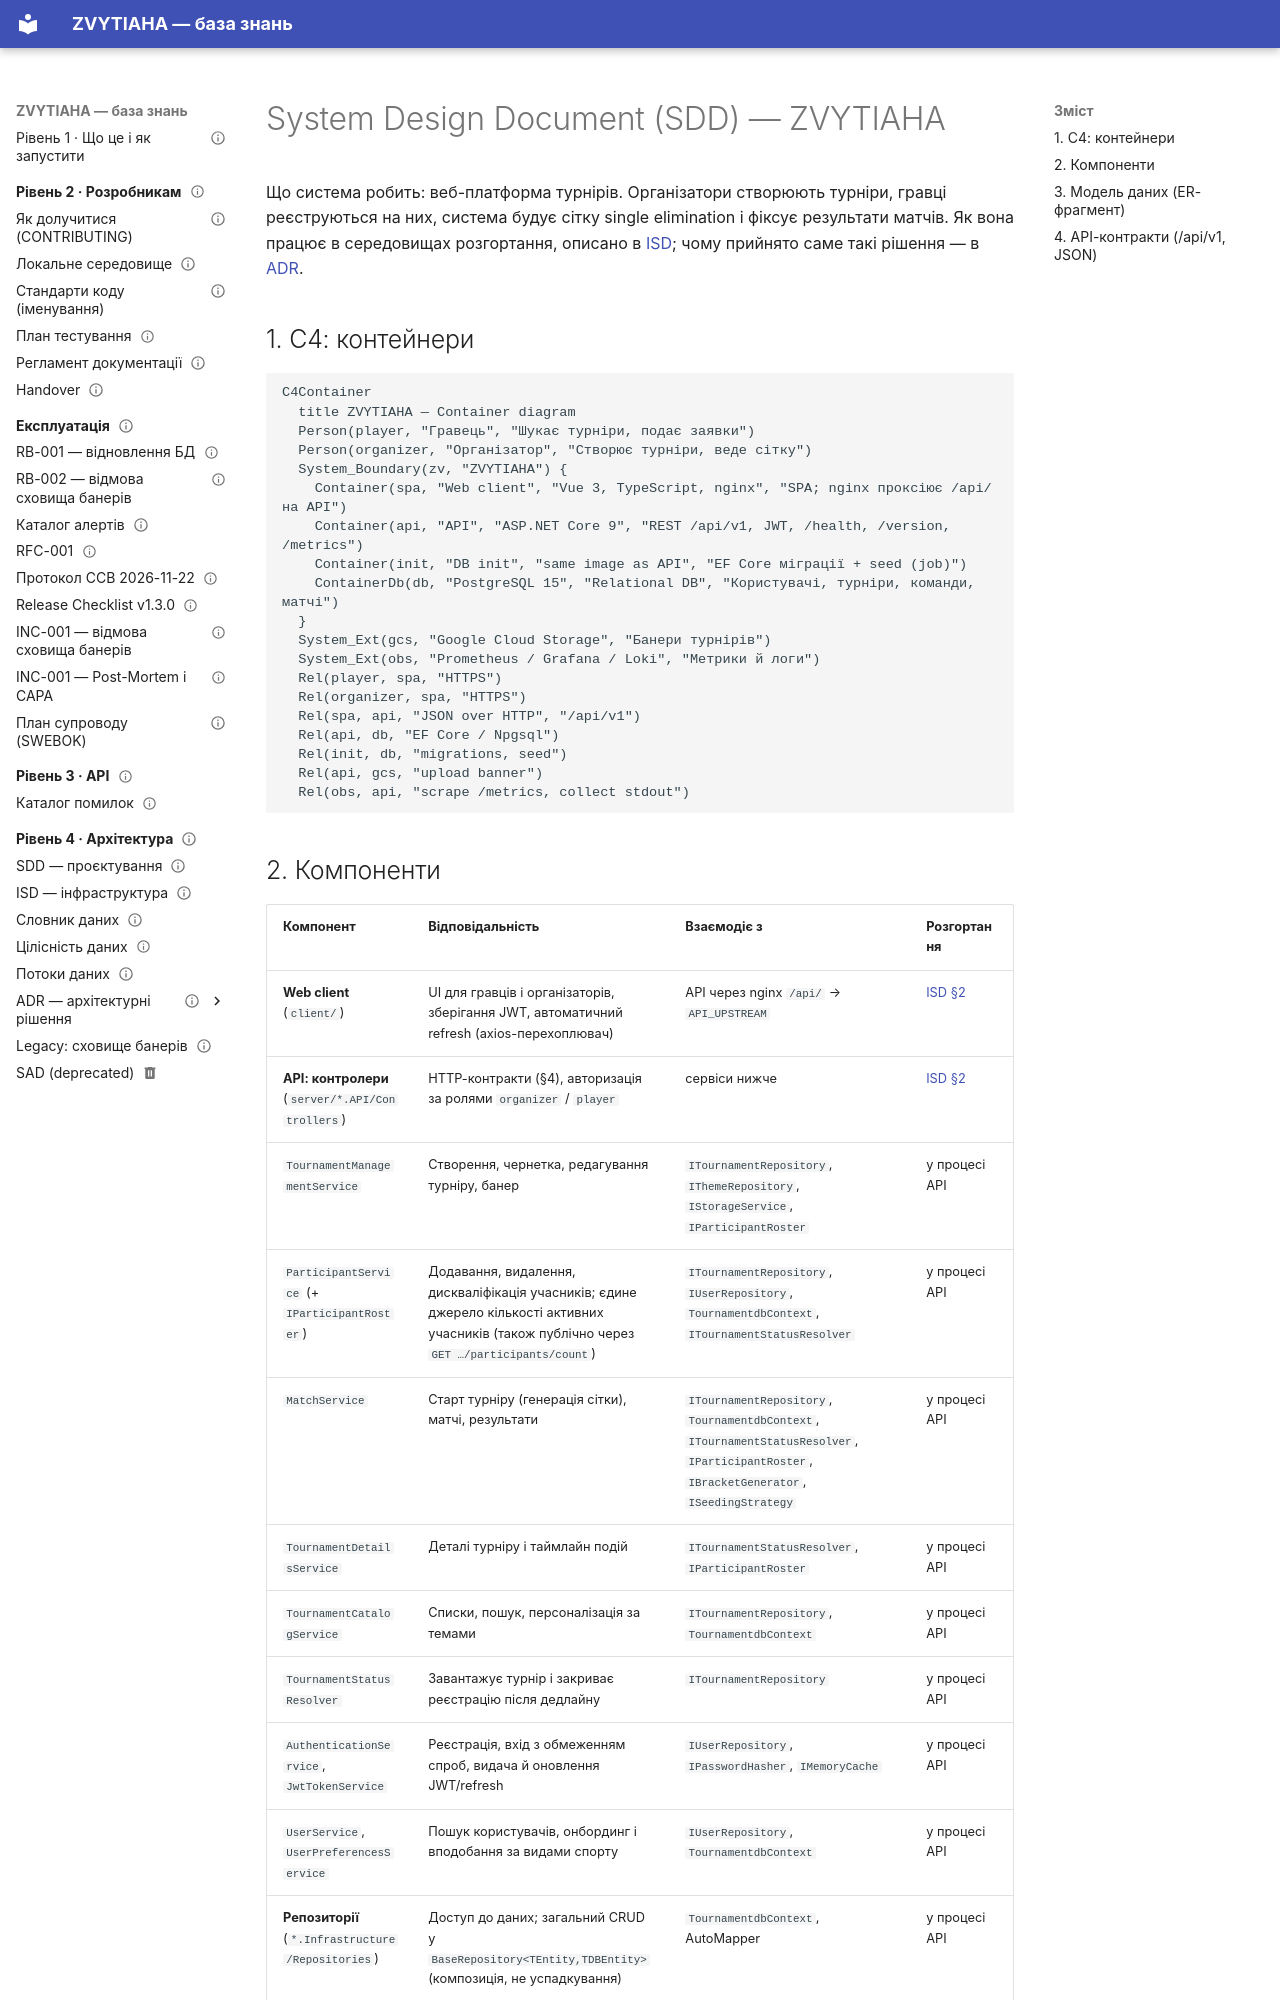

repository: serskurtul/Tournament-Platform-System · page: sdd/index.html · generator: mkdocs

# System Design Document (SDD) — ZVYTIAHA

Що система робить: веб-платформа турнірів. Організатори створюють турніри, гравці реєструються на них, система будує сітку single elimination і фіксує результати матчів.
Як вона працює в середовищах розгортання, описано в [ISD](isd.md); чому прийнято саме такі рішення — в [ADR](architecture/adr/).

## 1. C4: контейнери

```mermaid
C4Container
  title ZVYTIAHA — Container diagram
  Person(player, "Гравець", "Шукає турніри, подає заявки")
  Person(organizer, "Організатор", "Створює турніри, веде сітку")
  System_Boundary(zv, "ZVYTIAHA") {
    Container(spa, "Web client", "Vue 3, TypeScript, nginx", "SPA; nginx проксіює /api/ на API")
    Container(api, "API", "ASP.NET Core 9", "REST /api/v1, JWT, /health, /version, /metrics")
    Container(init, "DB init", "same image as API", "EF Core міграції + seed (job)")
    ContainerDb(db, "PostgreSQL 15", "Relational DB", "Користувачі, турніри, команди, матчі")
  }
  System_Ext(gcs, "Google Cloud Storage", "Банери турнірів")
  System_Ext(obs, "Prometheus / Grafana / Loki", "Метрики й логи")
  Rel(player, spa, "HTTPS")
  Rel(organizer, spa, "HTTPS")
  Rel(spa, api, "JSON over HTTP", "/api/v1")
  Rel(api, db, "EF Core / Npgsql")
  Rel(init, db, "migrations, seed")
  Rel(api, gcs, "upload banner")
  Rel(obs, api, "scrape /metrics, collect stdout")
```
